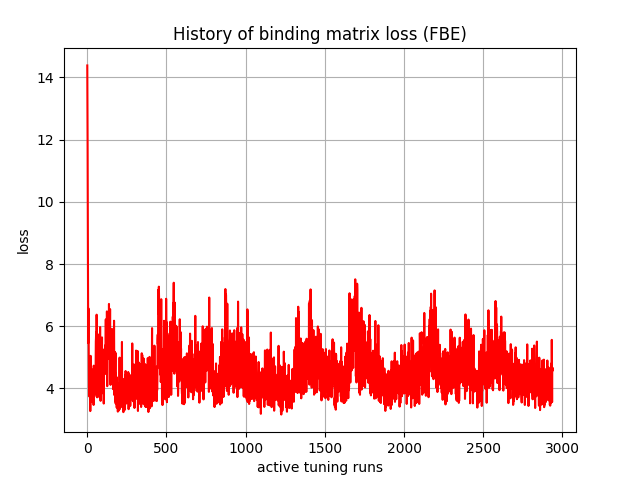

Source data for this figure (header and first rows):
, 0
0, 14.38
1, 13.2
2, 11.97
3, 9.584
4, 8.522
5, 7.017
6, 5.459
7, 6.577
8, 6.409
9, 5.28
10, 4.59
11, 3.748
12, 3.755
13, 4.969
14, 4.196
15, 4.39
16, 3.903
17, 4.448
18, 3.709
19, 3.273
20, 3.624
21, 5.05
22, 4.041
23, 4.802
24, 3.893
25, 4.589
26, 4.371
27, 4.099
28, 3.877
29, 3.869
30, 3.577
31, 4.058
32, 4.609
33, 4.072
34, 3.962
35, 3.599
36, 3.984
37, 3.853
38, 3.625
39, 3.617
40, 3.471
41, 4.734
42, 3.965
43, 4.138
44, 4.066
45, 3.745
46, 4.576
47, 4.012
48, 3.834
49, 4.336
50, 4.34
51, 4.439
52, 4.055
53, 4.909
54, 5.51
55, 5.618
56, 5.813
57, 5.402
58, 5.746
59, 6.372
... 2,880 more rows
